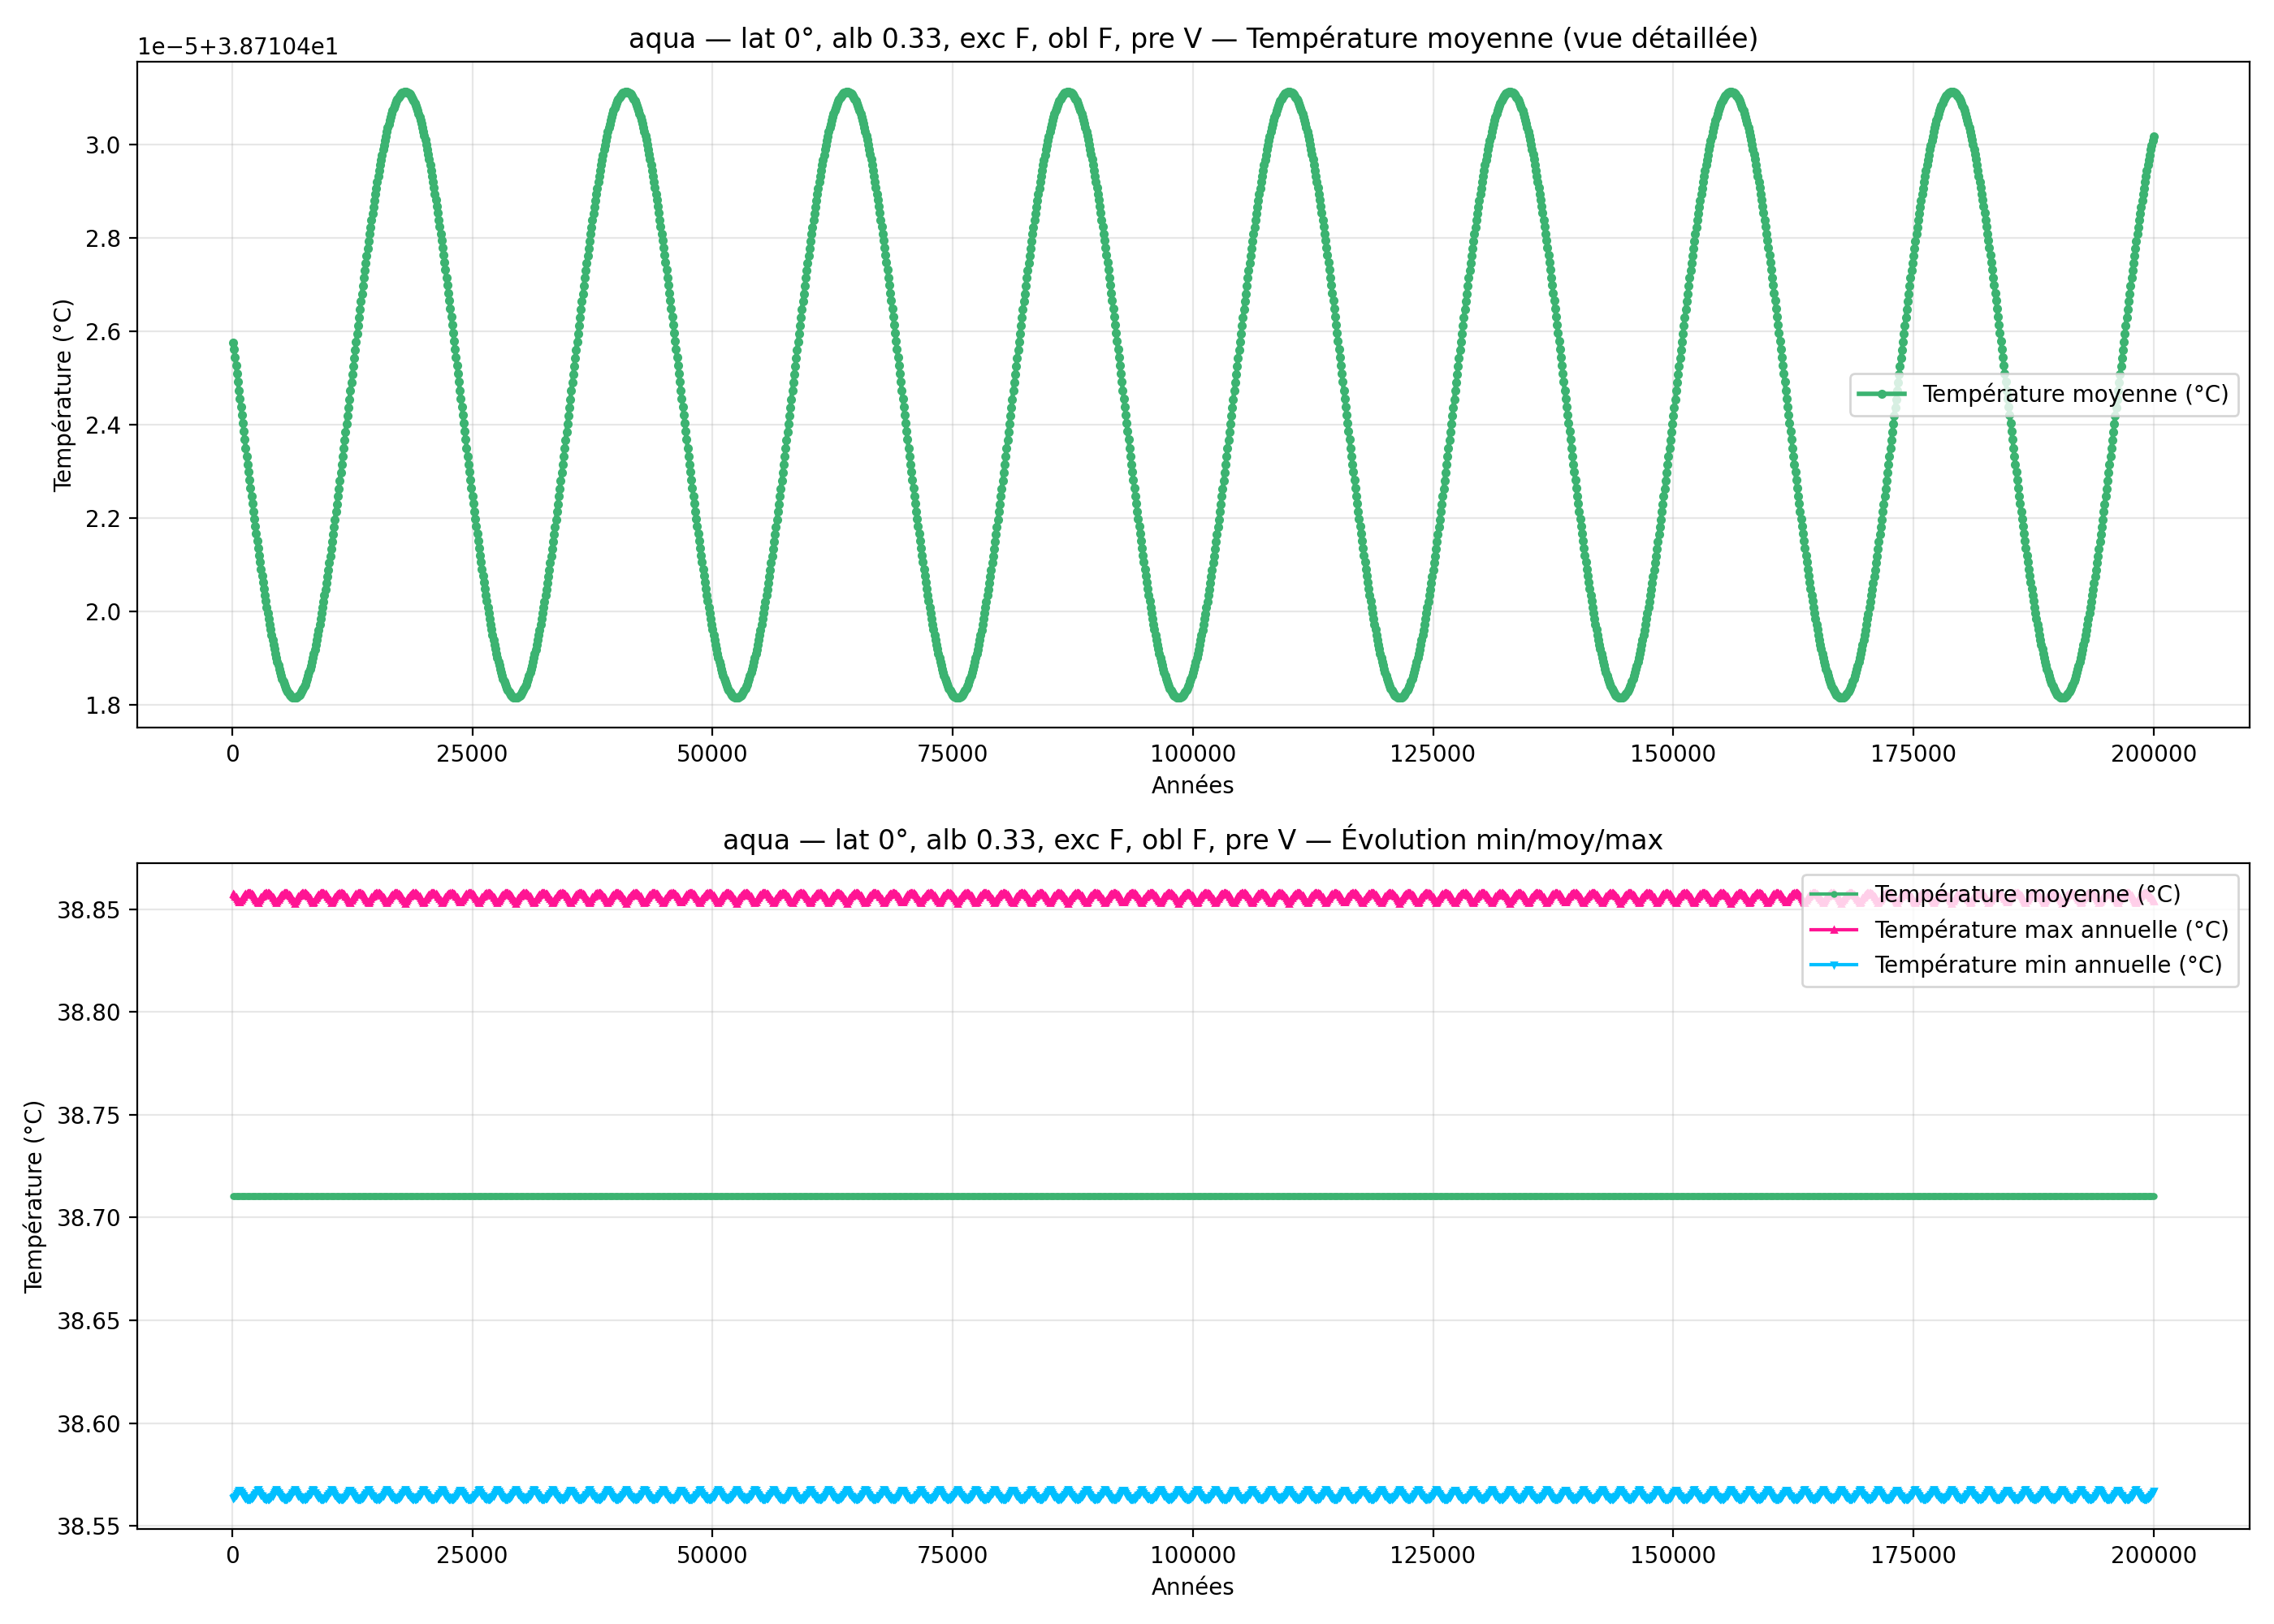

Values plotted in this chart, from the file beside it:
year; mean_C_degC; max_C_degC; min_C_degC
100; 38.71; 38.86; 38.56
200; 38.71; 38.86; 38.56
300; 38.71; 38.86; 38.56
400; 38.71; 38.86; 38.57
500; 38.71; 38.86; 38.57
600; 38.71; 38.85; 38.57
700; 38.71; 38.85; 38.57
800; 38.71; 38.85; 38.57
900; 38.71; 38.85; 38.57
1000; 38.71; 38.86; 38.57
1100; 38.71; 38.86; 38.57
1200; 38.71; 38.86; 38.56
1300; 38.71; 38.86; 38.56
1400; 38.71; 38.86; 38.56
1500; 38.71; 38.86; 38.56
1600; 38.71; 38.86; 38.56
1700; 38.71; 38.86; 38.56
1800; 38.71; 38.86; 38.56
1900; 38.71; 38.86; 38.56
2000; 38.71; 38.86; 38.56
2100; 38.71; 38.86; 38.56
2200; 38.71; 38.86; 38.56
2300; 38.71; 38.86; 38.56
2400; 38.71; 38.86; 38.57
2500; 38.71; 38.85; 38.57
2600; 38.71; 38.85; 38.57
2700; 38.71; 38.85; 38.57
2800; 38.71; 38.85; 38.57
2900; 38.71; 38.85; 38.57
3000; 38.71; 38.86; 38.57
3100; 38.71; 38.86; 38.56
3200; 38.71; 38.86; 38.56
3300; 38.71; 38.86; 38.56
3400; 38.71; 38.86; 38.56
3500; 38.71; 38.86; 38.56
3600; 38.71; 38.86; 38.56
3700; 38.71; 38.86; 38.56
3800; 38.71; 38.86; 38.56
3900; 38.71; 38.86; 38.56
4000; 38.71; 38.86; 38.56
4100; 38.71; 38.86; 38.56
4200; 38.71; 38.86; 38.56
4300; 38.71; 38.86; 38.57
4400; 38.71; 38.85; 38.57
4500; 38.71; 38.85; 38.57
4600; 38.71; 38.85; 38.57
4700; 38.71; 38.85; 38.57
4800; 38.71; 38.85; 38.57
4900; 38.71; 38.86; 38.57
5000; 38.71; 38.86; 38.56
5100; 38.71; 38.86; 38.56
5200; 38.71; 38.86; 38.56
5300; 38.71; 38.86; 38.56
5400; 38.71; 38.86; 38.56
5500; 38.71; 38.86; 38.56
5600; 38.71; 38.86; 38.56
5700; 38.71; 38.86; 38.56
5800; 38.71; 38.86; 38.56
5900; 38.71; 38.86; 38.56
6000; 38.71; 38.86; 38.56
... 1,940 more rows
